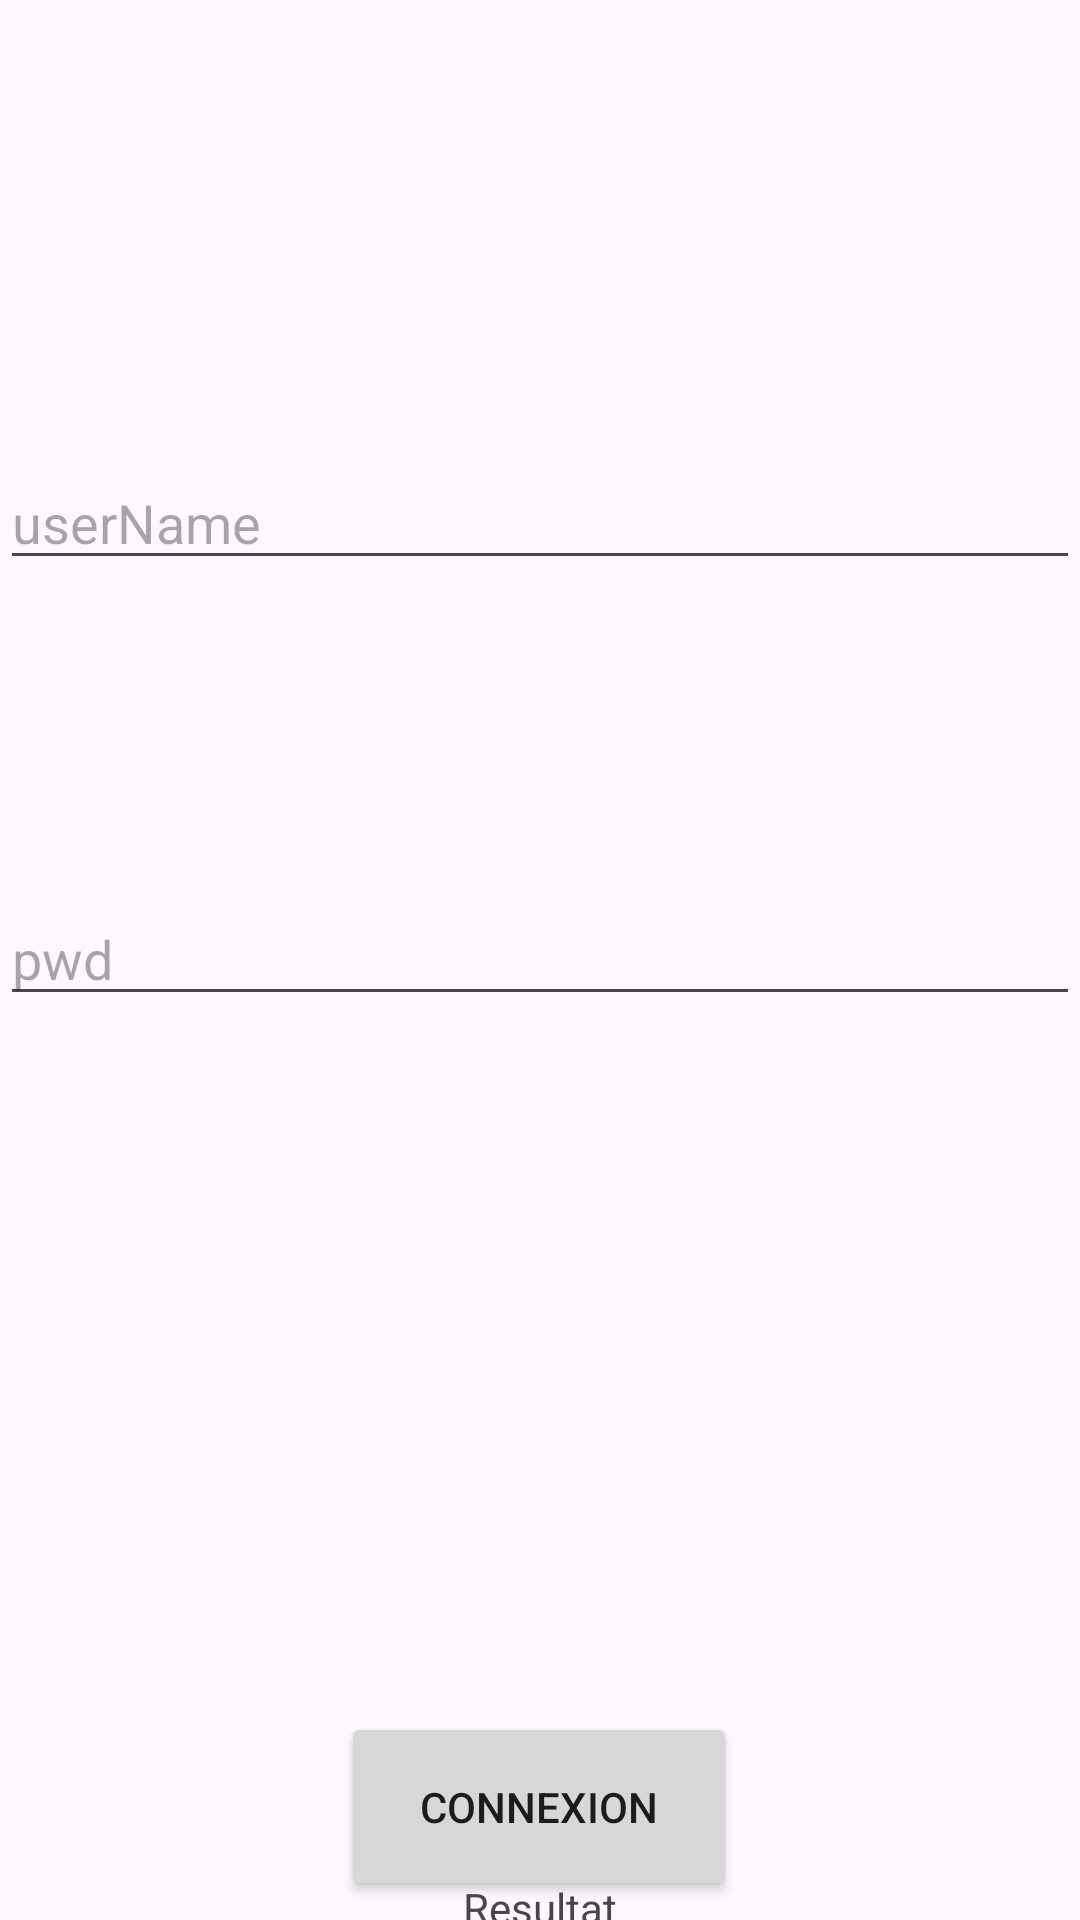

Write the Android layout XML for this screen, with the resource values it uses.
<!-- AndroidManifest.xml: application theme Theme.ProjetAndroidRoua -->
<!-- res/layout/activity_connexion.xml -->
<?xml version="1.0" encoding="utf-8"?>
<androidx.constraintlayout.widget.ConstraintLayout xmlns:android="http://schemas.android.com/apk/res/android"
    xmlns:app="http://schemas.android.com/apk/res-auto"
    xmlns:tools="http://schemas.android.com/tools"
    android:layout_width="match_parent"
    android:layout_height="match_parent"
    tools:context=".ConnexionActivity">

    <Button
        android:id="@+id/button5"
        android:layout_width="132dp"
        android:layout_height="63dp"
        android:layout_marginTop="232dp"
        android:text="Connexion"
        app:layout_constraintEnd_toEndOf="parent"
        app:layout_constraintHorizontal_bias="0.498"
        app:layout_constraintStart_toStartOf="parent"
        app:layout_constraintTop_toBottomOf="@+id/edt_pwd" />

    <com.google.android.material.textfield.TextInputLayout
        android:id="@+id/textInputLayout"
        android:layout_width="409dp"
        android:layout_height="wrap_content"
        app:layout_constraintEnd_toEndOf="parent"
        app:layout_constraintStart_toStartOf="parent"
        app:layout_constraintTop_toTopOf="parent">

    </com.google.android.material.textfield.TextInputLayout>

    <com.google.android.material.textfield.TextInputLayout
        android:id="@+id/textInputLayout2"
        android:layout_width="409dp"
        android:layout_height="wrap_content"
        app:layout_constraintEnd_toEndOf="parent"
        app:layout_constraintStart_toStartOf="parent"
        app:layout_constraintTop_toBottomOf="@+id/textInputLayout">

    </com.google.android.material.textfield.TextInputLayout>

    <TextView
        android:id="@+id/txtres"
        android:layout_width="wrap_content"
        android:layout_height="wrap_content"
        android:text="Resultat"
        app:layout_constraintBottom_toBottomOf="parent"
        app:layout_constraintEnd_toEndOf="parent"
        app:layout_constraintStart_toStartOf="parent"
        app:layout_constraintTop_toBottomOf="@+id/button5"
        app:layout_constraintVertical_bias="0.591" />

    <com.google.android.material.textfield.TextInputEditText
        android:id="@+id/edt_pwd"
        android:layout_width="match_parent"
        android:layout_height="wrap_content"
        android:layout_marginTop="104dp"
        android:hint="pwd"
        app:layout_constraintEnd_toEndOf="parent"
        app:layout_constraintStart_toStartOf="parent"
        app:layout_constraintTop_toBottomOf="@+id/edt_compte" />

    <com.google.android.material.textfield.TextInputEditText
        android:id="@+id/edt_compte"
        android:layout_width="match_parent"
        android:layout_height="wrap_content"
        android:layout_marginTop="152dp"
        android:hint="userName"
        app:layout_constraintEnd_toEndOf="parent"
        app:layout_constraintHorizontal_bias="0.0"
        app:layout_constraintStart_toStartOf="parent"
        app:layout_constraintTop_toTopOf="@+id/textInputLayout" />

</androidx.constraintlayout.widget.ConstraintLayout>
<!-- resources referenced by this layout -->
<resources>
  <style name="Theme.ProjetAndroidRoua" parent="Base.Theme.ProjetAndroidRoua" />
  <style name="Base.Theme.ProjetAndroidRoua" parent="Theme.Material3.DayNight.NoActionBar">
          
          
      </style>
</resources>
